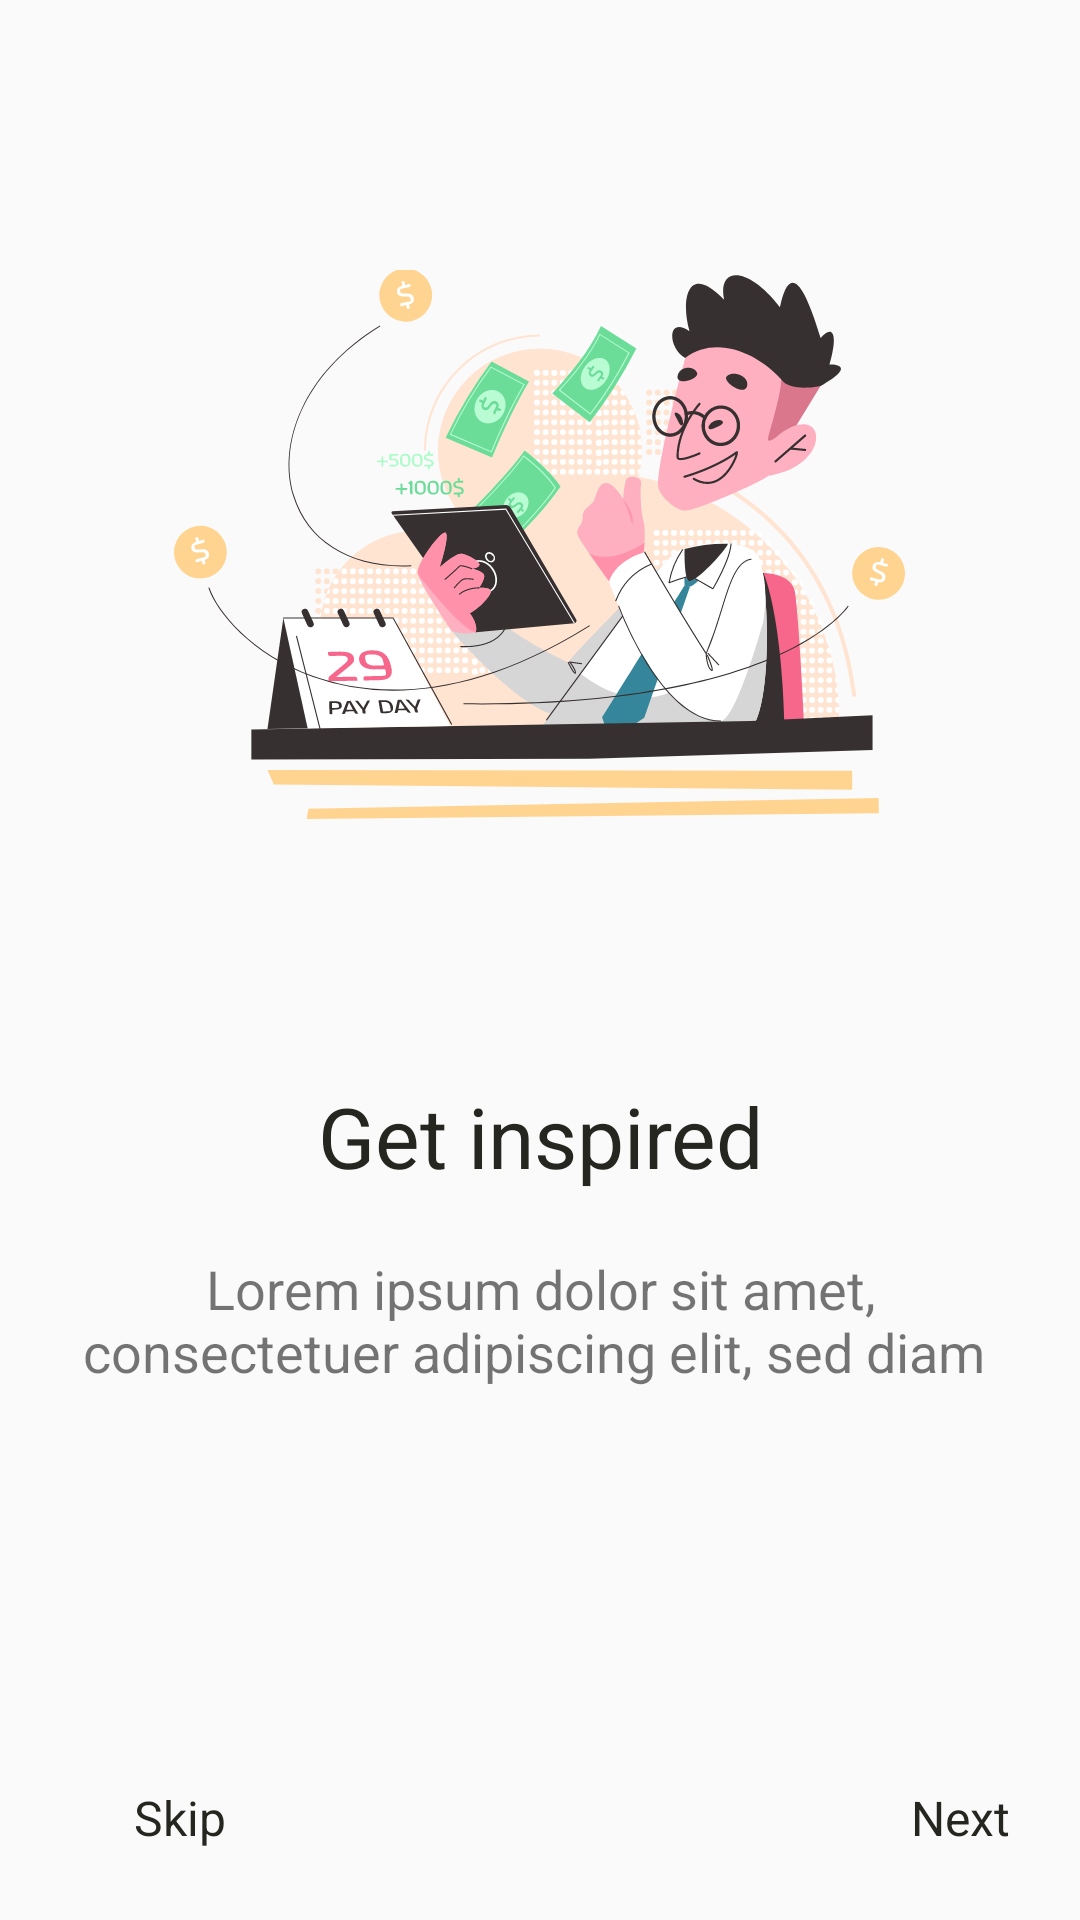

Android layout source for this screen:
<!-- AndroidManifest.xml: application theme Theme.BudgetTracker -->
<!-- res/layout/fragment_onboarding_1.xml -->
<?xml version="1.0" encoding="utf-8"?>
<FrameLayout xmlns:android="http://schemas.android.com/apk/res/android"
    xmlns:app="http://schemas.android.com/apk/res-auto"
    xmlns:tools="http://schemas.android.com/tools"
    android:layout_width="match_parent"
    android:layout_height="match_parent"
    tools:context=".fragment.OnboardingFragment_1">

<ImageView
    android:layout_width="wrap_content"
    android:layout_height="wrap_content"
    android:src="@drawable/ic_onboarding1"
    android:layout_marginTop="90dp"
    android:layout_gravity="center|top"/>
    
    <LinearLayout
        android:layout_width="match_parent"
        android:layout_height="match_parent"
        android:layout_marginTop="240dp"
        android:id="@+id/layout_b1"
        android:orientation="vertical"
        android:layout_gravity="center">
        <TextView
            android:layout_width="match_parent"
            android:layout_height="wrap_content"
            android:textColor="@color/Lblack"
            android:gravity="center"
            android:textAlignment="center"
            android:textSize="@dimen/Title_2"
            android:text="@string/Title_Onboarding1"/>
        <TextView
            android:layout_width="match_parent"
            android:padding="20dp"
            android:layout_height="wrap_content"
            android:text="Lorem ipsum dolor sit amet,
 consectetuer adipiscing elit, sed diam "
            android:layout_gravity="center"
            android:gravity="center"
            android:textSize="@dimen/Subtitle"
            android:textAlignment="center"/>
    </LinearLayout>

    <RelativeLayout
        android:id="@+id/id_lyt_signup_1"
        android:layout_gravity="bottom"
        android:layout_below="@id/layout_b1"
        android:layout_width="fill_parent"
        android:layout_height="wrap_content"
        android:padding="10dp"
        >

        <Button
            android:id="@+id/id_B1_skip"
            style="@style/Widget.MaterialComponents.Button.TextButton"
            android:layout_width="100dp"
            android:layout_height="wrap_content"
            android:layout_gravity="start"
            android:background="@color/white"
            android:padding="10dp"
            android:text="Skip"
            android:textColor="@color/Lblack"
            android:textSize="@dimen/Body_text" />

        <Button
            android:id="@+id/id_B1_next"
            style="@style/Widget.MaterialComponents.Button.TextButton"
            android:layout_width="wrap_content"
            android:layout_height="wrap_content"
            android:layout_alignBaseline="@id/id_B1_skip"
            android:layout_alignParentEnd="true"
            android:layout_gravity="end"
            android:layout_marginStart="180dp"
            android:layout_toEndOf="@id/id_B1_skip"
            android:background="@color/white"
            android:drawableEnd="@drawable/ic_next"
            android:padding="10dp"
            android:text="Next"
            android:textColor="@color/Lblack"
            android:textSize="@dimen/Body_text" />
    </RelativeLayout>

</FrameLayout>
<!-- resources referenced by this layout -->
<resources>
  <color name="Lblack">#262621</color>
  <color name="white">#FFFFFFFF</color>
  <dimen name="Body_text">16dp</dimen>
  <dimen name="Subtitle">18dp</dimen>
  <dimen name="Title_2">28dp</dimen>
  <!-- drawable ic_onboarding1: vector/xml drawable (drawable, 151297 chars, omitted) -->
  <string name="Title_Onboarding1">Get inspired</string>
  <style name="Theme.BudgetTracker" parent="Theme.AppCompat.Light.NoActionBar">
  
          
          <item name="colorPrimary">@color/purple_500</item>
          <item name="colorPrimaryVariant">@color/purple_700</item>
          <item name="colorOnPrimary">@color/white</item>
          
          <item name="colorSecondary">@color/teal_200</item>
          <item name="colorSecondaryVariant">@color/teal_700</item>
          <item name="colorOnSecondary">@color/black</item>
          
          <item name="android:statusBarColor" tools:targetApi="l">?attr/colorPrimaryVariant</item>
          
      </style>
  <color name="purple_500">#FF6200EE</color>
  <color name="purple_700">#FF3700B3</color>
  <color name="teal_200">#FF03DAC5</color>
  <color name="teal_700">#FF018786</color>
  <color name="black">#FF000000</color>
</resources>
